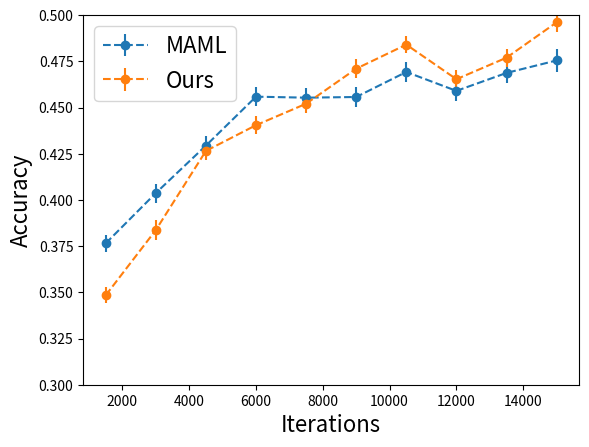

Here is the Python script that generated this plot:
import os

import seaborn as sns
import matplotlib.pyplot as plt
import numpy as np

epochs = np.array(range(500, 5001, 500)) * 3
accs_mean_maml = [0.37649333477020264, 0.4036933481693268, 0.4293866753578186, 0.4558666944503784, 0.4553333818912506, 0.4556933641433716, 0.4692400097846985, 0.45899999141693115, 0.468720018863678, 0.47546666860580444]
accs_stds_maml = [0.07559756934642792, 0.08231999725103378, 0.08122657984495163, 0.08090148121118546, 0.08344738930463791, 0.08378562331199646, 0.08831232786178589, 0.08698032796382904, 0.08776765316724777, 0.09781105816364288]

accs_mean_sp = [0.34838664531707764, 0.3836800456047058,  0.4265066981315613, 0.44043999910354614,  0.45205333828926086, 0.4710133373737335, 0.4840400218963623, 0.46532002091407776, 0.47696003317832947, 0.4960800111293793]
accs_stds_sp = [0.06972244381904602, 0.08529355376958847, 0.08183001726865768, 0.07993543148040771, 0.08389918506145477, 0.08288758248090744, 0.07600139081478119, 0.07664381712675095, 0.07868023961782455,  0.08475173264741898]


def plot(x, means, stds, label):
    bands = np.array(stds) * 1.96 / np.sqrt(1000)
    plt.errorbar(x, means, yerr=bands, label=label, fmt="--o")
    plt.ylim(0.3, 0.5)


if __name__ == '__main__':
    plot(epochs, accs_mean_maml, accs_stds_maml, label='MAML')
    plot(epochs, accs_mean_sp, accs_stds_sp, label='Ours')
    plt.legend(loc='upper left', fontsize=16)
    plt.xlabel('Iterations', fontsize=16)
    plt.ylabel('Accuracy', fontsize=16)
    plt.show()
